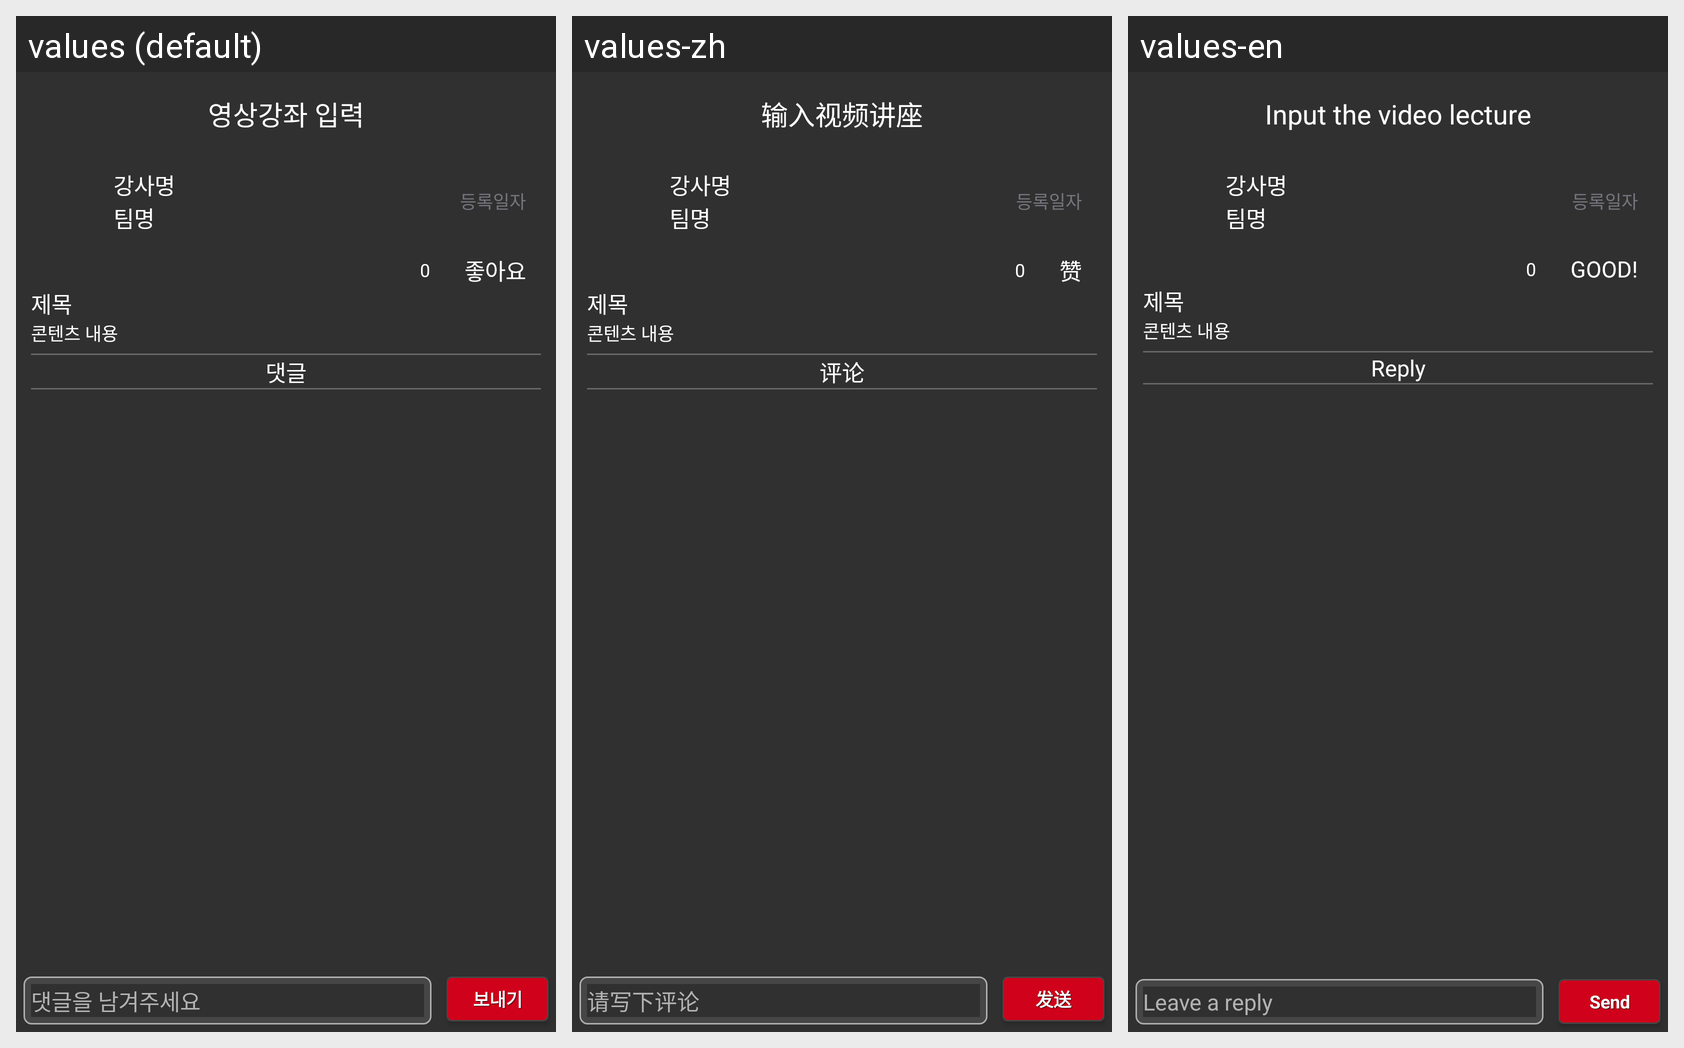

For this localized Android screen grid, give each drawn string resource with its value in every locale shown.
Android screen res/layout/activity_ins_video_ac_view.xml rendered under 3 locales, left to right: values (default), values-zh, values-en. Device: Nexus 5 (rendered at 1080×1920; each locale shown at half size, 540×960, under a caption strip naming it); theme AppTheme.
Strings drawn on this screen, with the default value and each locale's value (text and hints the layout hard-codes, and strings that could not be matched under every locale, appear in the picture but are not listed):

ins_video_title
  values: 영상강좌 입력
  values-zh: 输入视频讲座
  values-en: Input the video lecture

ins_introduce_like_title
  values: 좋아요
  values-zh: 赞
  values-en: GOOD!

user_mission_d_title2
  values: 댓글
  values-zh: 评论
  values-en: Reply

momboard_edit
  values: 댓글을 남겨주세요
  values-zh: 请写下评论
  values-en: Leave a reply

momboard_edit_send
  values: 보내기
  values-zh: 发送
  values-en: Send
